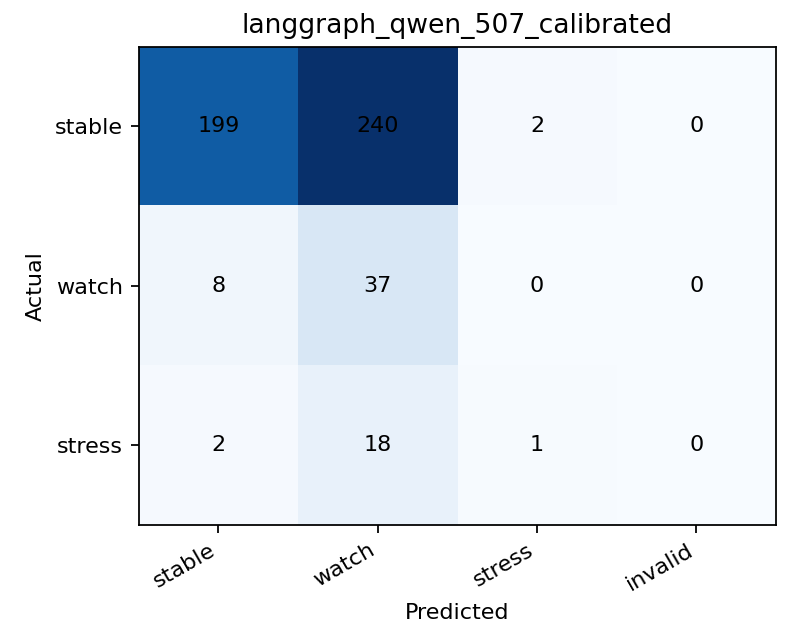

The file beside this chart, header and first rows:
, stable, watch, stress, invalid
stable, 199, 240, 2, 0
watch, 8, 37, 0, 0
stress, 2, 18, 1, 0
